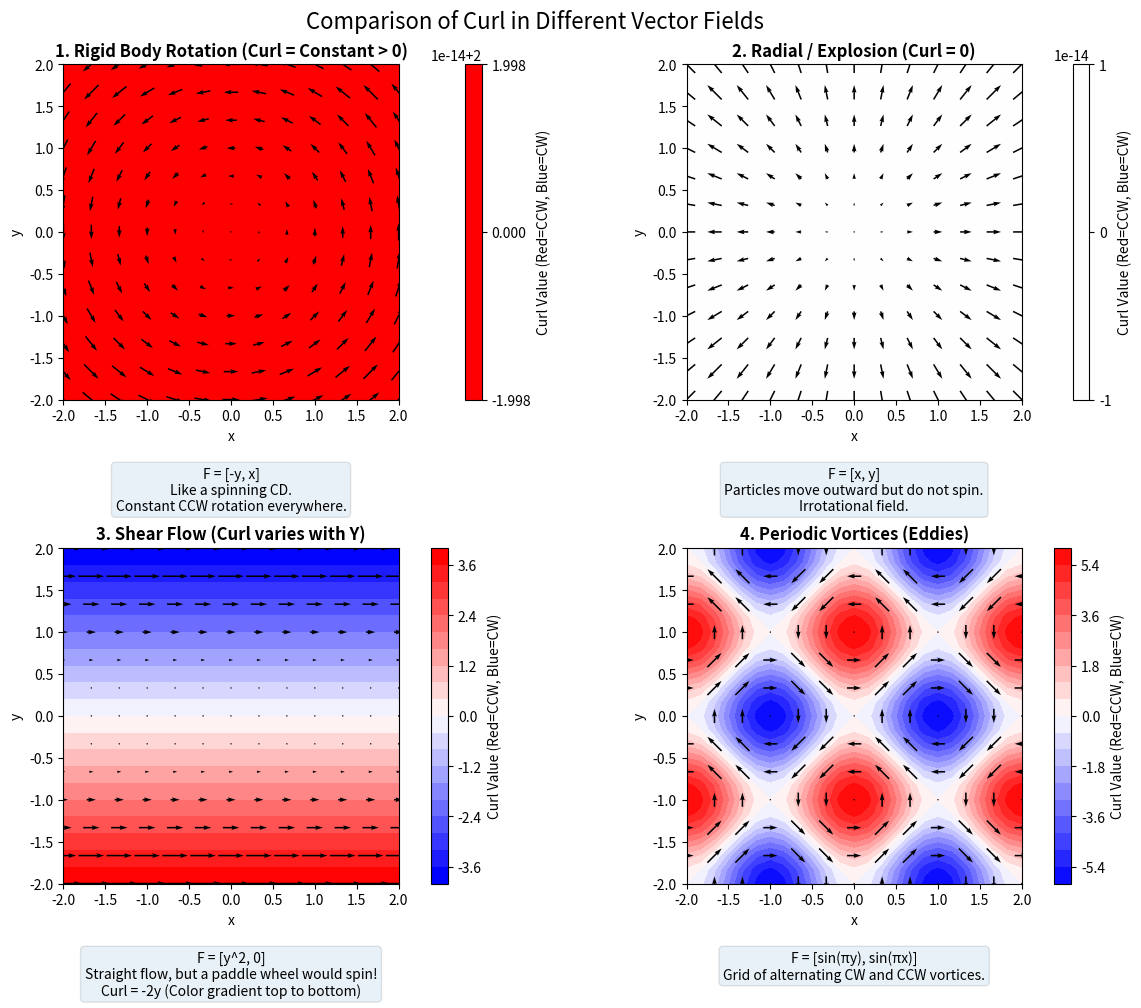

Recreate this plot in Python.
import numpy as np
import matplotlib.pyplot as plt

def plot_curl_gallery():
    # 1. 設定網格
    n = 25
    x = np.linspace(-2, 2, n)
    y = np.linspace(-2, 2, n)
    X, Y = np.meshgrid(x, y) # indexing='xy'
    
    # 計算網格間距
    dx = x[1] - x[0]
    dy = y[1] - y[0]

    # 設定畫布 (2x2)
    fig, axes = plt.subplots(2, 2, figsize=(12, 10), constrained_layout=True)
    axes = axes.flatten()

    # 定義四個場景
    # 注意：在 2D 平面，正旋度(紅色) = 逆時針(CCW)，負旋度(藍色) = 順時針(CW)
    cases = [
        {
            "title": "1. Rigid Body Rotation (Curl = Constant > 0)",
            "u": -Y,
            "v": X,
            "desc": "F = [-y, x]\nLike a spinning CD.\nConstant CCW rotation everywhere."
        },
        {
            "title": "2. Radial / Explosion (Curl = 0)",
            "u": X,
            "v": Y,
            "desc": "F = [x, y]\nParticles move outward but do not spin.\nIrrotational field."
        },
        {
            "title": "3. Shear Flow (Curl varies with Y)",
            "u": Y**2, # 向右流，但上方流速快，下方流速慢(或反向)
            "v": np.zeros_like(X),
            "desc": "F = [y^2, 0]\nStraight flow, but a paddle wheel would spin!\nCurl = -2y (Color gradient top to bottom)"
        },
        {
            "title": "4. Periodic Vortices (Eddies)",
            "u": np.sin(np.pi * Y),  # 注意這裡跟 y 有關
            "v": np.sin(np.pi * X),  # 注意這裡跟 x 有關
            "desc": "F = [sin(πy), sin(πx)]\nGrid of alternating CW and CCW vortices."
        }
    ]

    for i, case in enumerate(cases):
        ax = axes[i]
        U = case["u"]
        V = case["v"]
        
        # --- 計算旋度 (z分量) ---
        # Curl_z = dV/dx - dU/dy
        dV_dx = np.gradient(V, dx, axis=1)
        dU_dy = np.gradient(U, dy, axis=0)
        curl = dV_dx - dU_dy
        
        # --- 繪圖設定 ---
        # 鎖定顏色範圍對稱，讓白色精確對應到 0
        limit = np.max(np.abs(curl))
        if limit < 1e-5: limit = 1.0 
        
        # 畫背景顏色 (旋度)
        # cmap='bwr' (Blue-White-Red): 藍=順時針, 紅=逆時針
        cp = ax.contourf(X, Y, curl, levels=20, cmap='bwr', vmin=-limit, vmax=limit)
        
        # 畫 Colorbar
        cbar = fig.colorbar(cp, ax=ax)
        cbar.set_label('Curl Value (Red=CCW, Blue=CW)')

        # 畫向量箭頭
        step = 2
        ax.quiver(X[::step, ::step], Y[::step, ::step], 
                  U[::step, ::step], V[::step, ::step], 
                  color='black', pivot='mid')
        
        ax.set_title(case["title"], fontsize=12, fontweight='bold')
        ax.set_xlabel('x')
        ax.set_ylabel('y')
        ax.text(0, -2.8, case["desc"], ha='center', va='top', fontsize=10, 
                bbox=dict(boxstyle="round", alpha=0.1))
        ax.set_aspect('equal')

    plt.suptitle("Comparison of Curl in Different Vector Fields", fontsize=16)
    plt.show()

if __name__ == "__main__":
    plot_curl_gallery()
